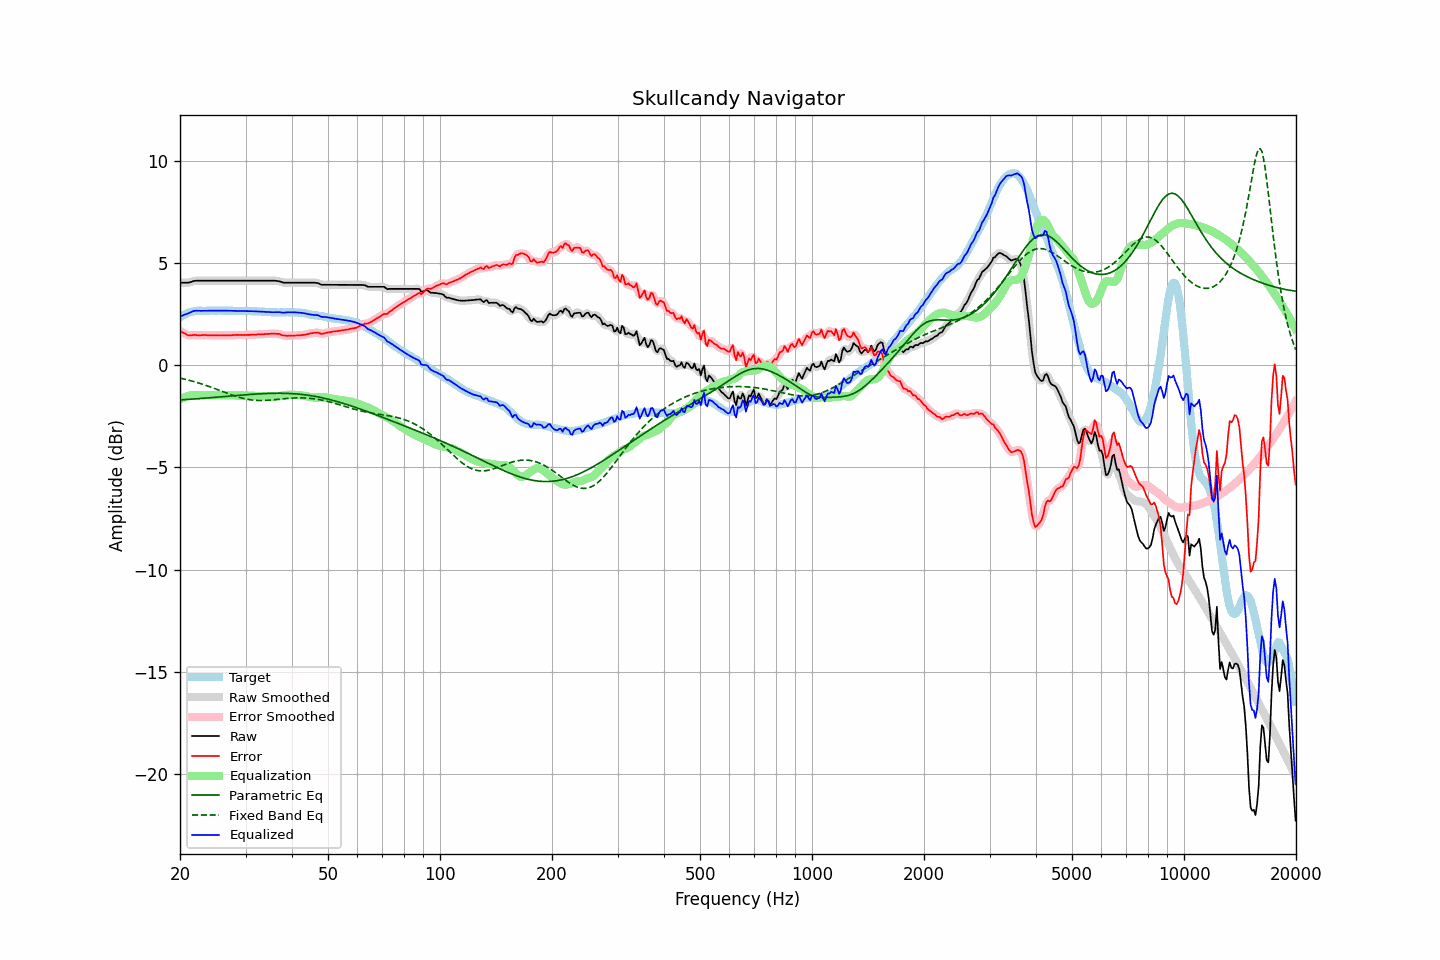

Values plotted in this chart, from the file beside it:
frequency, raw, error, smoothed, error_smoothed, equalization, parametric_eq, fixed_band_eq, equalized_raw, equalized_smoothed, target
20.00, 4.04, 1.69, 4.04, 1.69, -1.67, -1.70, -0.63, 2.37, 2.37, 2.35
20.20, 4.04, 1.64, 4.03, 1.63, -1.63, -1.69, -0.64, 2.41, 2.41, 2.40
20.40, 4.04, 1.59, 4.03, 1.59, -1.59, -1.69, -0.66, 2.45, 2.44, 2.45
20.61, 4.04, 1.56, 4.03, 1.55, -1.56, -1.68, -0.68, 2.48, 2.48, 2.48
20.81, 4.04, 1.51, 4.04, 1.51, -1.53, -1.68, -0.70, 2.51, 2.51, 2.53
21.02, 4.04, 1.47, 4.04, 1.48, -1.50, -1.67, -0.72, 2.53, 2.54, 2.57
21.23, 4.06, 1.47, 4.06, 1.46, -1.48, -1.67, -0.74, 2.57, 2.57, 2.59
21.44, 4.08, 1.47, 4.08, 1.47, -1.47, -1.66, -0.76, 2.61, 2.61, 2.61
21.66, 4.11, 1.48, 4.10, 1.48, -1.46, -1.65, -0.78, 2.64, 2.64, 2.63
21.87, 4.13, 1.49, 4.12, 1.48, -1.46, -1.65, -0.81, 2.66, 2.66, 2.64
22.09, 4.14, 1.48, 4.13, 1.48, -1.47, -1.64, -0.83, 2.67, 2.67, 2.66
22.31, 4.14, 1.47, 4.14, 1.47, -1.47, -1.64, -0.85, 2.67, 2.67, 2.67
22.54, 4.14, 1.47, 4.14, 1.47, -1.47, -1.63, -0.88, 2.66, 2.66, 2.67
22.76, 4.14, 1.47, 4.14, 1.47, -1.47, -1.63, -0.90, 2.66, 2.66, 2.67
22.99, 4.14, 1.48, 4.14, 1.47, -1.47, -1.62, -0.93, 2.66, 2.66, 2.66
23.22, 4.14, 1.48, 4.14, 1.48, -1.47, -1.61, -0.96, 2.67, 2.67, 2.66
23.45, 4.14, 1.48, 4.14, 1.47, -1.47, -1.61, -0.98, 2.67, 2.67, 2.66
23.69, 4.14, 1.47, 4.14, 1.47, -1.47, -1.60, -1.01, 2.67, 2.67, 2.67
23.92, 4.14, 1.47, 4.14, 1.47, -1.47, -1.59, -1.04, 2.67, 2.67, 2.67
24.16, 4.14, 1.47, 4.14, 1.46, -1.47, -1.59, -1.06, 2.67, 2.67, 2.67
24.40, 4.14, 1.46, 4.14, 1.46, -1.46, -1.58, -1.09, 2.67, 2.67, 2.68
24.65, 4.14, 1.47, 4.14, 1.46, -1.46, -1.57, -1.12, 2.67, 2.67, 2.67
24.89, 4.14, 1.47, 4.14, 1.46, -1.46, -1.57, -1.15, 2.67, 2.67, 2.67
25.14, 4.14, 1.47, 4.14, 1.46, -1.46, -1.56, -1.18, 2.67, 2.67, 2.67
25.39, 4.14, 1.46, 4.14, 1.46, -1.46, -1.55, -1.21, 2.67, 2.67, 2.68
25.65, 4.14, 1.46, 4.14, 1.46, -1.46, -1.55, -1.24, 2.67, 2.67, 2.68
25.91, 4.14, 1.47, 4.14, 1.46, -1.46, -1.54, -1.27, 2.67, 2.67, 2.67
26.16, 4.14, 1.47, 4.14, 1.47, -1.46, -1.53, -1.30, 2.67, 2.67, 2.67
26.43, 4.14, 1.47, 4.14, 1.47, -1.46, -1.53, -1.33, 2.67, 2.67, 2.67
26.69, 4.14, 1.47, 4.14, 1.47, -1.47, -1.52, -1.36, 2.67, 2.67, 2.67
26.96, 4.14, 1.47, 4.14, 1.47, -1.47, -1.51, -1.39, 2.67, 2.67, 2.67
27.23, 4.14, 1.47, 4.14, 1.47, -1.47, -1.51, -1.42, 2.67, 2.67, 2.67
27.50, 4.14, 1.47, 4.14, 1.47, -1.47, -1.50, -1.45, 2.66, 2.66, 2.67
27.77, 4.14, 1.48, 4.14, 1.47, -1.47, -1.49, -1.47, 2.66, 2.66, 2.66
28.05, 4.14, 1.48, 4.14, 1.48, -1.48, -1.49, -1.50, 2.66, 2.66, 2.66
28.33, 4.14, 1.49, 4.14, 1.48, -1.48, -1.48, -1.53, 2.66, 2.66, 2.65
28.62, 4.14, 1.49, 4.14, 1.48, -1.48, -1.47, -1.55, 2.66, 2.66, 2.65
28.90, 4.14, 1.48, 4.14, 1.48, -1.48, -1.47, -1.57, 2.65, 2.65, 2.66
29.19, 4.14, 1.49, 4.14, 1.48, -1.48, -1.46, -1.60, 2.65, 2.65, 2.65
29.48, 4.14, 1.48, 4.14, 1.48, -1.48, -1.46, -1.62, 2.65, 2.65, 2.66
29.78, 4.14, 1.49, 4.14, 1.48, -1.48, -1.45, -1.64, 2.65, 2.65, 2.65
30.08, 4.14, 1.48, 4.14, 1.48, -1.48, -1.44, -1.65, 2.65, 2.65, 2.66
30.38, 4.14, 1.49, 4.14, 1.48, -1.48, -1.44, -1.67, 2.65, 2.65, 2.65
30.68, 4.14, 1.49, 4.14, 1.49, -1.49, -1.43, -1.68, 2.65, 2.65, 2.65
30.99, 4.14, 1.49, 4.14, 1.49, -1.49, -1.43, -1.69, 2.65, 2.65, 2.65
31.30, 4.14, 1.50, 4.14, 1.49, -1.49, -1.42, -1.70, 2.64, 2.64, 2.64
31.61, 4.14, 1.50, 4.14, 1.50, -1.50, -1.41, -1.71, 2.64, 2.64, 2.64
31.93, 4.14, 1.50, 4.14, 1.50, -1.50, -1.41, -1.72, 2.64, 2.64, 2.64
32.24, 4.14, 1.51, 4.14, 1.50, -1.50, -1.40, -1.72, 2.63, 2.63, 2.63
32.57, 4.14, 1.51, 4.14, 1.51, -1.51, -1.40, -1.73, 2.63, 2.63, 2.63
32.89, 4.14, 1.51, 4.14, 1.51, -1.51, -1.40, -1.73, 2.63, 2.63, 2.63
33.22, 4.14, 1.52, 4.14, 1.51, -1.51, -1.39, -1.73, 2.62, 2.62, 2.62
33.55, 4.14, 1.52, 4.14, 1.52, -1.52, -1.39, -1.73, 2.62, 2.62, 2.62
33.89, 4.14, 1.53, 4.14, 1.52, -1.52, -1.38, -1.72, 2.61, 2.61, 2.61
34.23, 4.14, 1.53, 4.14, 1.53, -1.53, -1.38, -1.72, 2.61, 2.61, 2.61
34.57, 4.14, 1.54, 4.14, 1.53, -1.54, -1.38, -1.71, 2.60, 2.60, 2.60
34.92, 4.14, 1.54, 4.14, 1.54, -1.54, -1.38, -1.71, 2.59, 2.59, 2.60
35.27, 4.14, 1.55, 4.14, 1.54, -1.55, -1.37, -1.70, 2.59, 2.59, 2.59
35.62, 4.14, 1.55, 4.14, 1.55, -1.55, -1.37, -1.69, 2.59, 2.59, 2.59
35.97, 4.14, 1.55, 4.13, 1.54, -1.54, -1.37, -1.68, 2.60, 2.59, 2.59
... 635 more rows
